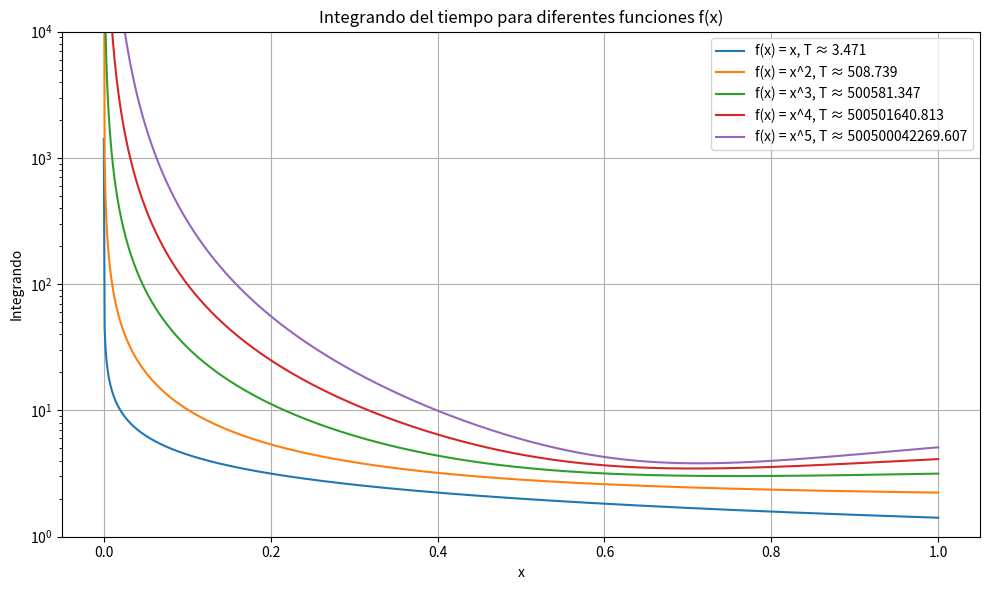

Write Python code to recreate this figure.
import numpy as np
import matplotlib.pyplot as plt

# Define the functions to compare
def f1(x): return x
def f2(x): return x**2
def f3(x): return x**3
def f4(x): return x**4
def f5(x): return x**5

# Create a dictionary of functions
functions = {
    "f(x) = x": f1,
    "f(x) = x^2": f2,
    "f(x) = x^3": f3,
    "f(x) = x^4": f4,
    "f(x) = x^5": f5 }

# Discretize the interval [0, 1]
N = 1000
x = np.linspace(1e-6, 1, N)  # avoid x=0 to prevent division by zero
h = x[1] - x[0]

# Function to approximate derivative using finite differences
def approximate_derivative(f, x, h):
    df = np.zeros_like(x)
    df[:-1] = (f(x[1:]) - f(x[:-1])) / h
    df[-1] = df[-2]  # repeat last value
    return df

# Function to compute time integral
def compute_time(f, x, h):
    fx = f(x)
    dfx = approximate_derivative(f, x, h)
    integrand = np.sqrt(1 + dfx**2) / np.sqrt(fx)
    T = np.trapz(integrand, dx=h)
    return T, integrand

# Store results
results = {}

# Compute and plot
plt.figure(figsize=(10, 6))
for label, f in functions.items():
    T, integrand = compute_time(f, x, h)
    results[label] = T
    plt.plot(x, integrand, label=f"{label}, T ≈ {T:.3f}")

# Plot settings
plt.title("Integrando del tiempo para diferentes funciones f(x)")
plt.xlabel("x")
plt.ylabel("Integrando")
plt.yscale("log")
plt.ylim(1e0, 1e4)  # opcional: escala log para ver todo
plt.grid(True)
plt.legend()
plt.tight_layout()
plt.show()

# Print summary of times
print("Tiempos aproximados de caída (en unidades relativas):")
for label, T in results.items():
    print(f"{label:30s}  T ≈ {T:.5f}")

